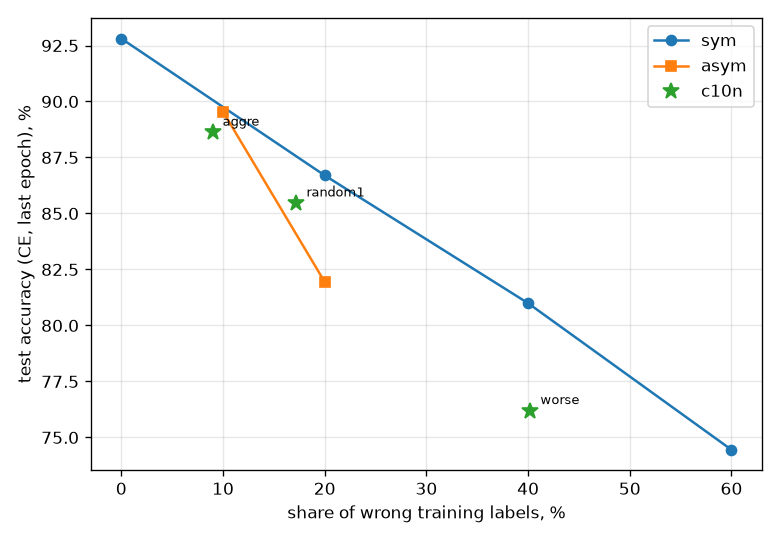

The file beside this chart, header and first rows:
kind, noise, actual_noise, final_test, es_clean_val, es_noisy_val, memorized, n_seeds
sym, sym0.0, 0.0, 0.9281, 0.9281, 0.9281, , 1
c10n, c10n-aggre, 0.0898, 0.8862, 0.8862, 0.8809, 0.6385, 1
asym, asym0.2, 0.09998, 0.8955, 0.8965, 0.8965, 0.3234, 1
c10n, c10n-random1, 0.1722, 0.8546, 0.8546, 0.8546, 0.4685, 1
asym, asym0.4, 0.2, 0.8195, 0.8321, 0.8215, 0.4412, 3
sym, sym0.2, 0.2, 0.867, 0.8654, 0.8654, 0.2094, 1
sym, sym0.4, 0.4, 0.8099, 0.808, 0.8109, 0.1395, 3
c10n, c10n-worse, 0.4023, 0.7619, 0.7828, 0.7747, 0.3447, 3
sym, sym0.6, 0.6, 0.7445, 0.7542, 0.7542, 0.09059, 1
